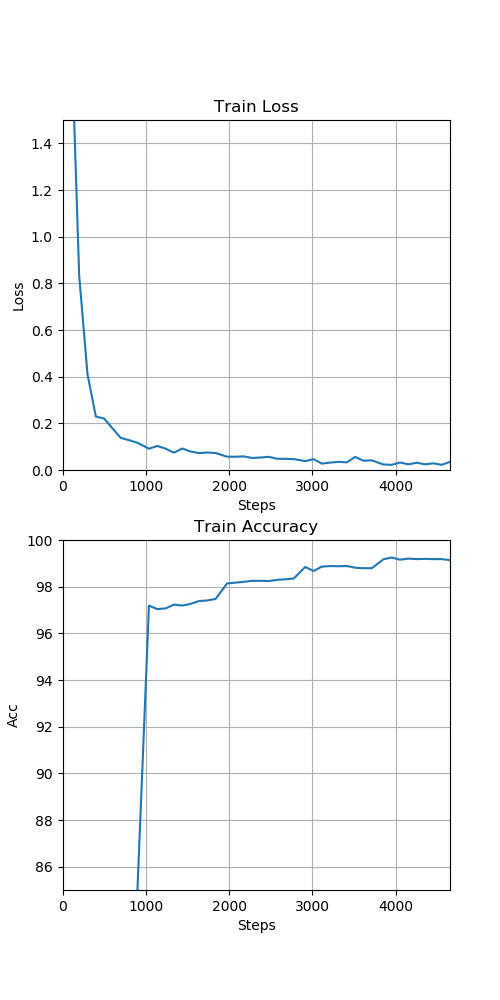

The file beside this chart, header and first rows:
, step, loss, accuracy
0, 100.0, 1.946, 35.38
1, 200.0, 0.8346, 54.16
2, 300.0, 0.4109, 65.35
3, 400.0, 0.2292, 72.3
4, 500.0, 0.2207, 76.46
5, 600.0, 0.1783, 79.5
6, 700.0, 0.1374, 81.82
7, 800.0, 0.1276, 83.62
8, 900.0, 0.1168, 85.02
9, 1038, 0.09126, 97.19
10, 1138, 0.103, 97.04
11, 1238, 0.09147, 97.07
12, 1338, 0.07431, 97.23
13, 1438, 0.09207, 97.19
14, 1538, 0.07929, 97.26
15, 1638, 0.0724, 97.38
16, 1738, 0.07494, 97.41
17, 1838, 0.07281, 97.47
18, 1976, 0.05684, 98.14
19, 2076, 0.05691, 98.17
20, 2176, 0.05818, 98.21
21, 2276, 0.05159, 98.25
22, 2376, 0.05342, 98.25
23, 2476, 0.05661, 98.24
24, 2576, 0.04812, 98.29
25, 2676, 0.04787, 98.32
26, 2776, 0.04662, 98.35
27, 2914, 0.03823, 98.84
28, 3014, 0.04641, 98.67
29, 3114, 0.02745, 98.86
30, 3214, 0.03169, 98.88
31, 3314, 0.035, 98.88
32, 3414, 0.03287, 98.89
33, 3514, 0.05607, 98.81
34, 3614, 0.03974, 98.79
35, 3714, 0.04129, 98.79
36, 3852, 0.02369, 99.17
37, 3952, 0.02207, 99.25
38, 4052, 0.03209, 99.16
39, 4152, 0.0243, 99.2
40, 4252, 0.03116, 99.18
41, 4352, 0.02437, 99.19
42, 4452, 0.02844, 99.18
43, 4552, 0.02228, 99.18
44, 4652, 0.03475, 99.14
